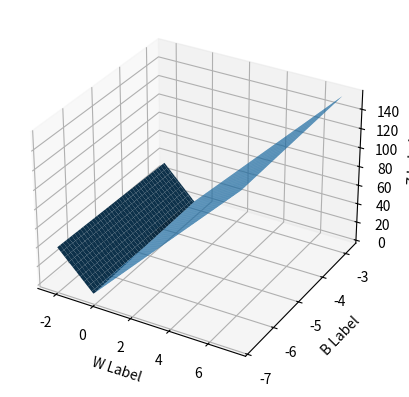

Python code for this plot:

'''
Created on Sep 1, 2017
@author: bob

Homework and Classwork Next time(9/12) -- We will have a long lab to see how you are doing
HW&LAB(easy) Change the cost function look at graph for program from class of 9/5
HW&LAB(hard if need to graph) Change the input layer in 9/5 program  to have two features for each x ( N inputs where each input  point is in two dimensions)
should be easy to use minimize in higher dimensions
hard to graph as in 4 dimensions-- could try scatter plots and color to indicate cost.
How about 3 or more features. Try without graphing. Is there any way to visualize?

'''
import numpy as np
from pylab import meshgrid
from mpl_toolkits.mplot3d import Axes3D
from scipy.optimize import minimize
import matplotlib.pyplot as plt
from scipy import stats

# constants
costType = 'absolute' #type of cost used 'absolute', 'squared', 'cubed'
rng = np.random
M= 2 # should be None or an int
N= 1 # number of different points for regression; I am only allowing values of -1 and 1
Xarray=10*rng.randn(N) if not M else 10*rng.randn(N, M)
print("Xvalues ",Xarray,"\nshape of Xarray ",Xarray.shape)
Vlow=-10
Vhigh=10 #originally 0 and 2 to mimic perceptron
V= rng.randint(size=(N,1), low=Vlow, high=Vhigh)
V=2*V-1  #note that the constant 2 is broadcast through the array as it should in linear algebra
guess = list(rng.randint(size=(M+1), low=Vlow, high=Vhigh)) #guess starts by making a list of weights and b in the end (just random so it doesnt matter)
print("values taken on by V",V, "\nshape of V \n",V.shape)


# gets the slope and intercept?(i think) (SHOULD CHANGE TO CHECK FOR MULTIPLE REGRESSION)
if not M and N==2 and Xarray[1]!= Xarray[0] :
    wans= (V[1]-V[0])/(Xarray[1]-Xarray[0])
    bans= V[0]-wans*Xarray[0]
    slope, intercept, r_value, p_value, std_err = stats.linregress(Xarray,V)

def cost(Avar, cost=costType):
    b = Avar[-1]
    w= Avar[:-1]
    w = np.array(w).reshape(M,1)
    if cost == 'squared':
        return (((np.dot(Xarray,w)+b)-V)**2).sum() # taking square here and then take the sum
    elif cost=='absolute':
        return np.absolute(((np.dot(Xarray,w)+b)-V)).sum() # taking the absolute value and the sum of all
    elif cost=='cubed':
        return (((np.dot(Xarray,w)+b)-V)**3).sum() # taking the vubed value and the sum of all
#print ("cost = \n",cost(1,1))

def cost1(a,b):# to test the plot
    return a*b

#
#vcostWrapper= np.vectorize(costWrapper)  #did not work wanted to be able to work on array of pairs

#print("usingwrapper ", costWrapper([1,1]))
#find the minimum from sciPy ; sort of ridiculous for square as is normal regression you can solve analytically
res =  minimize(cost,guess,method='Nelder-Mead')# this method doesnt use derivatives

print("result is ",res)
print("the minimum it reached is ",res.fun)
if not M and N== 2 and Xarray[1]!= Xarray[0] :
    print("the actual answer which should give us 0 as a cost is \n ",wans,bans)
    print("\n the answer from regression slope, intercept,error is \n",slope,intercept,cost(slope,intercept))
# lets checkout how w and b grow
incr=1
#===============================================================================
# print("growth of w and b around mininimizer inxcrements of \n", incr)
# for i in range(0,10,incr):
#     print("cost from w increments ", cost(res.x[0]+i,res.x[1]))
#     print("cost from b increments ", cost(res.x[0],res.x[1]+i))
#===============================================================================



fig = plt.figure()
ax = fig.add_subplot(111, projection='3d')
# !!!!!!!!!!!!!!!!! should change -.8 to 1 to really see more correct graph !!!!!!!!!!!!!!!!!!!!!!!!!!!!!!
wSort = np.sort(res.x[:-1]).reshape(M,1)
b = res.x[-1]
w= np.arange(wSort[0]-2,wSort[-1]+2,.05)  #change from 1 to -.8 to see arrays
b= np.arange(b-2,b+2,.05)

#w= np.arange(-10,10,.05)  #change from 1 to -.8 to see arrays
#b= np.arange(-10,10,.05)
W,B= meshgrid(w,b) #grid of points
print("\n W array\n",W,"\n and shape of W \n",W.shape)
print("\nB array\n",B,"\n and shape of B \n",B.shape)
#===============================================================================
# Ztemp= list(zip(np.ravel(W),np.ravel(B)))
# Ztemp= np.array(Ztemp)
# print ("just zipped arrays as list of pairs \n",Ztemp, "\n and length of list \n",len(Ztemp))
# ZtempA= vcostWrapper(Ztemp,1)
#
#
# ZtempA= ZtempA.reshape(W.shape)
# print("\n reshaped array of z values \n",ZtempA)
#===============================================================================
# THIS IS AN ERROR THE INPUT THE RAVEL W SHOULD RETURN AN N,1 ARRAY .... to solve this
# I seperated the creation of this list into w and b part
# first make the w list with the right amounts of w
wList = [[w for x in range(M)] for w in np.ravel(W)]
# then add to the list the b
allList = [w + [b] for w,b in zip(wList, np.ravel(B))]
zs=np.array([cost(wandb) for wandb in allList]) #note is iterator
Z = zs.reshape(W.shape)
print(" \n  the Z after applying function \n",Z,"\n and shape of Z \n",Z.shape)

ax.plot_surface(W, B, Z)

ax.set_xlabel('W Label')
ax.set_ylabel('B Label')
ax.set_zlabel('Z Label')

plt.show()
